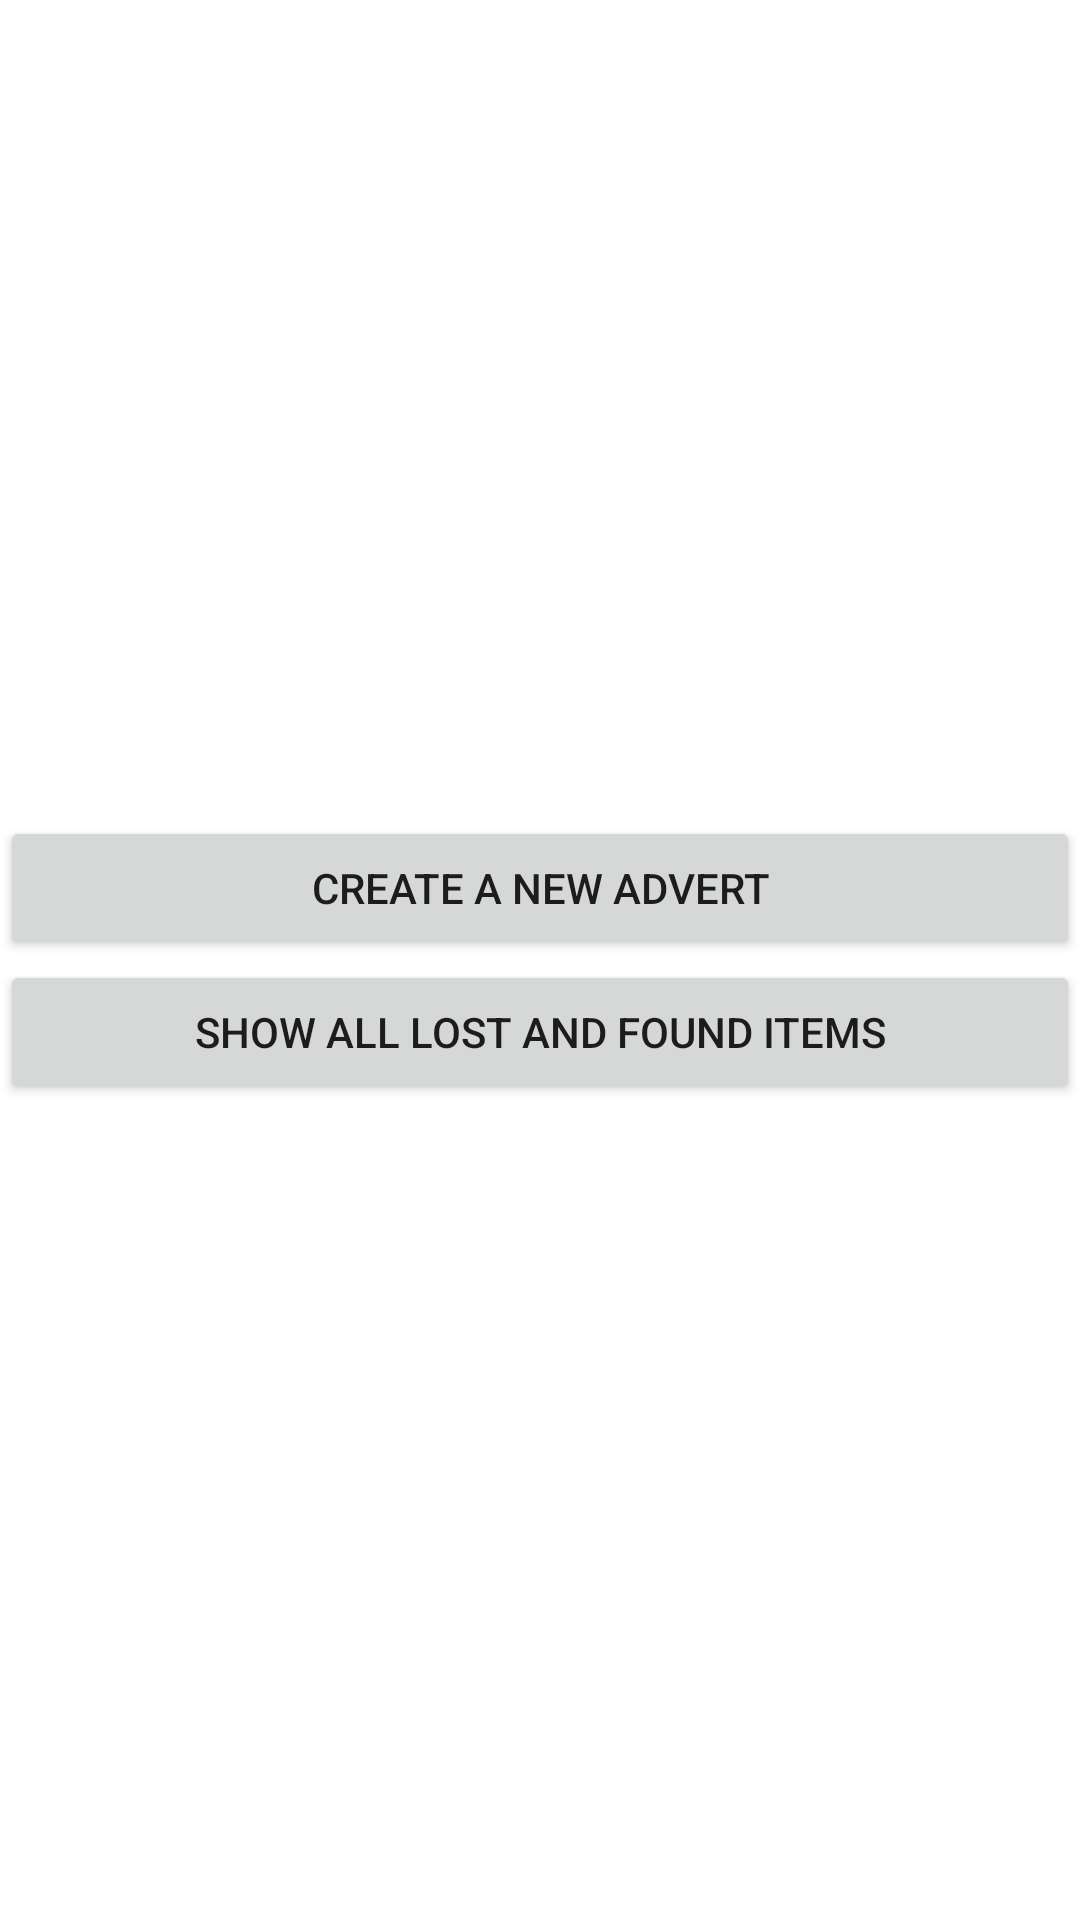

Layout XML and referenced resources for this Android screen:
<!-- AndroidManifest.xml: application theme Theme.CampusMonitoring -->
<!-- res/layout/activity_lost_and_found_main.xml -->
<?xml version="1.0" encoding="utf-8"?>
<LinearLayout
    xmlns:android="http://schemas.android.com/apk/res/android"
    xmlns:app="http://schemas.android.com/apk/res-auto"
    xmlns:tools="http://schemas.android.com/tools"
    android:layout_width="match_parent"
    android:layout_height="match_parent"
    tools:context=".MainActivity"
    android:orientation="vertical"
    android:gravity="center">

    <Button
        android:id="@+id/registerButton"
        android:layout_width="match_parent"
        android:layout_height="wrap_content"
        android:text="Create a new advert" />
    <Button
        android:id="@+id/lostFoundButton"
        android:layout_width="match_parent"
        android:layout_height="wrap_content"
        android:text="Show all lost and found items" />

</LinearLayout>
<!-- resources referenced by this layout -->
<resources>
  <style name="Theme.CampusMonitoring" parent="Theme.MaterialComponents.DayNight.DarkActionBar">
          
          <item name="colorPrimary">@color/purple_500</item>
          <item name="colorPrimaryVariant">@color/purple_700</item>
          <item name="colorOnPrimary">@color/white</item>
          
          <item name="colorSecondary">@color/teal_200</item>
          <item name="colorSecondaryVariant">@color/teal_700</item>
          <item name="colorOnSecondary">@color/black</item>
          
          <item name="android:statusBarColor" tools:targetApi="l">?attr/colorPrimaryVariant</item>
          
      </style>
  <!-- not gathered from this repository: default colours our renderer supplied (Android Studio template values) -->
  <color name="purple_500">#FF6200EE</color>
  <color name="purple_700">#FF3700B3</color>
  <color name="teal_200">#FF03DAC5</color>
  <color name="teal_700">#FF018786</color>
  <color name="black">#FF000000</color>
  <color name="white">#FFFFFFFF</color>
</resources>
